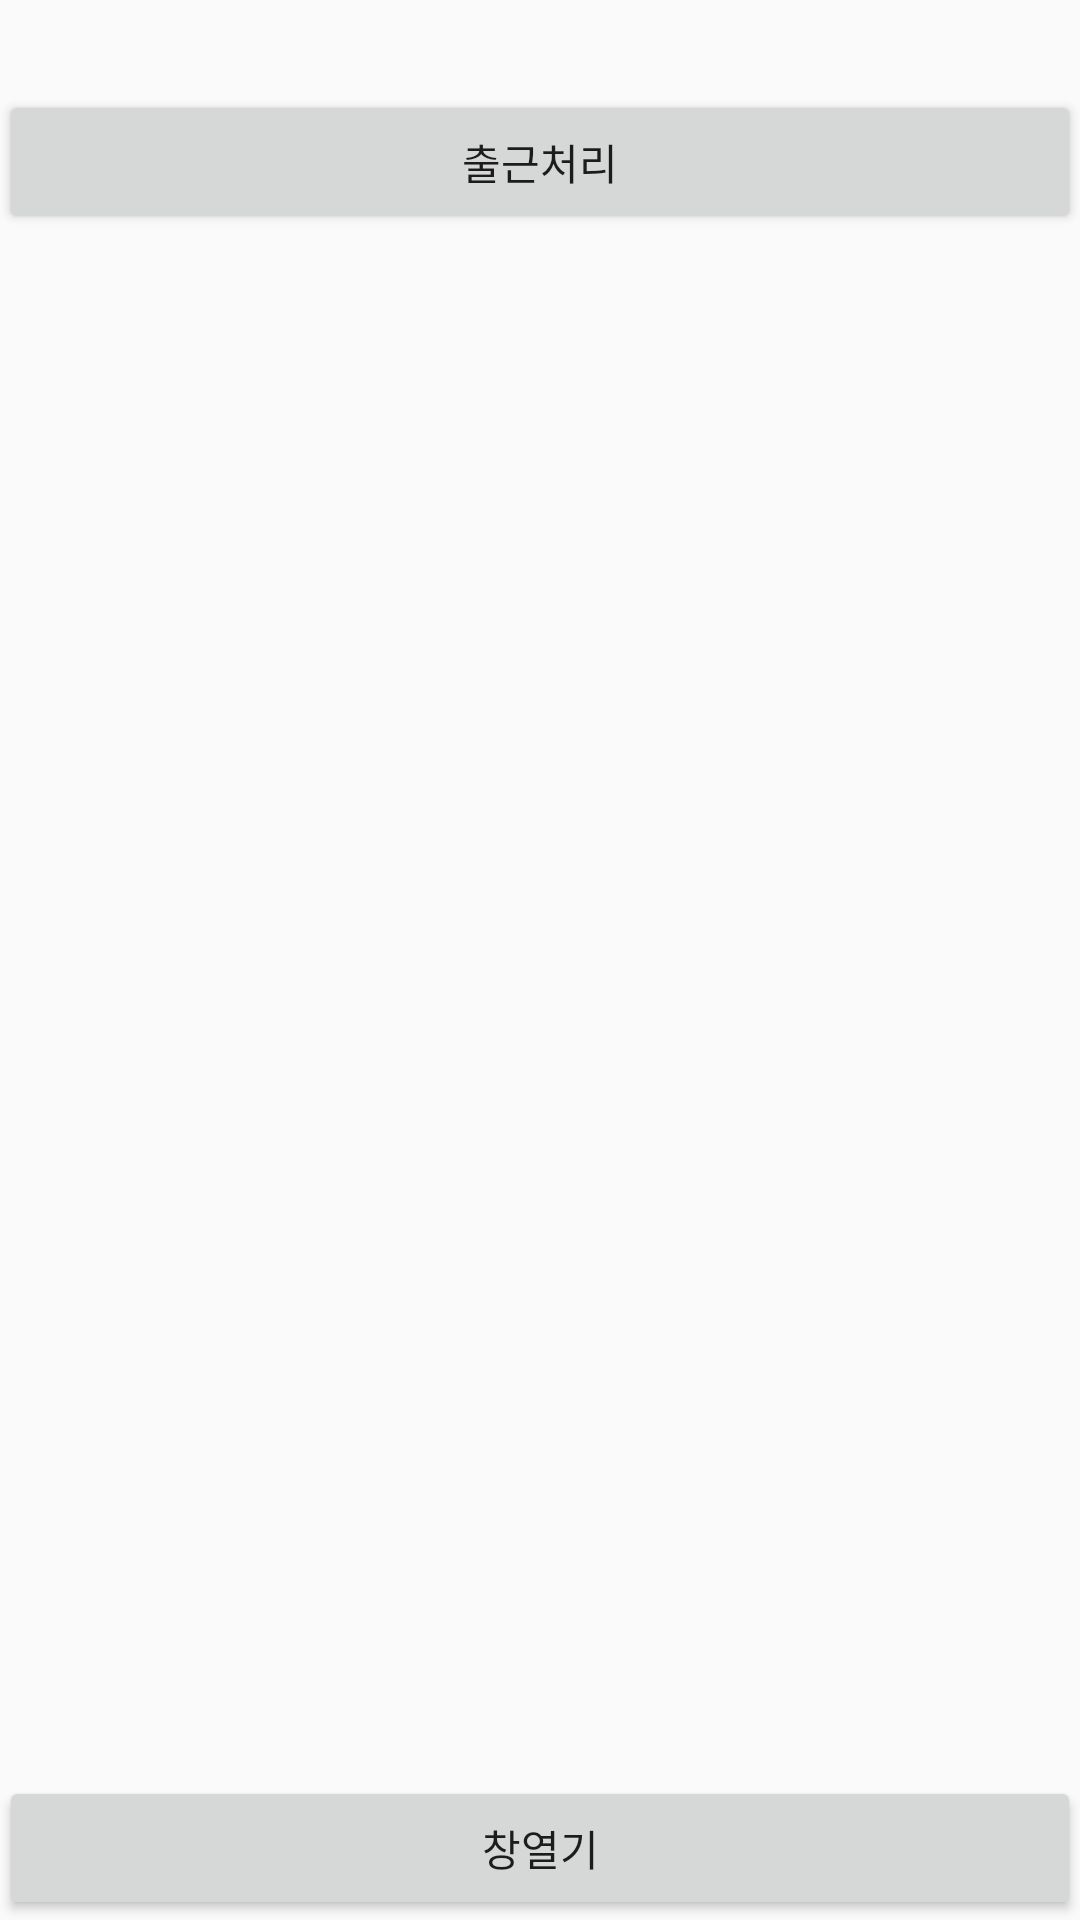

Android layout source for this screen:
<!-- AndroidManifest.xml: application theme AppTheme -->
<!-- res/layout/content_main.xml -->
<?xml version="1.0" encoding="utf-8"?>
<RelativeLayout xmlns:android="http://schemas.android.com/apk/res/android"
    xmlns:app="http://schemas.android.com/apk/res-auto"
    xmlns:tools="http://schemas.android.com/tools"
    android:layout_width="match_parent"
    android:layout_height="match_parent"
    android:paddingBottom="@dimen/activity_vertical_margin"
    android:paddingLeft="@dimen/activity_horizontal_margin"
    android:paddingRight="@dimen/activity_horizontal_margin"
    android:paddingTop="@dimen/activity_vertical_margin"
    app:layout_behavior="@string/appbar_scrolling_view_behavior"
    tools:context="com.pushplant.android.timesheet.MainActivity"
    tools:showIn="@layout/activity_main">

    <TextView
        android:layout_width="wrap_content"
        android:layout_height="0dp"
        android:text="Hello World!"
        android:id="@+id/textView" />

    <Button
        android:layout_width="wrap_content"
        android:layout_height="wrap_content"
        android:text="출근처리"
        android:id="@+id/button"
        android:layout_marginTop="30dp"
        android:layout_below="@+id/textView"
        android:layout_alignParentRight="true"
        android:layout_alignParentEnd="true"
        android:layout_alignParentLeft="true"
        android:layout_alignParentStart="true" />



    <Button
        android:layout_width="wrap_content"
        android:layout_height="wrap_content"
        android:text="창열기"
        android:id="@+id/button4"
        android:layout_alignLeft="@+id/button"
        android:layout_alignStart="@+id/button"
        android:layout_alignParentBottom="true"
        android:layout_alignParentRight="true"
        android:layout_alignParentEnd="true" />

    <Button
        android:layout_width="wrap_content"
        android:layout_height="wrap_content"
        android:text="퇴근처리"
        android:id="@+id/button2"
        android:layout_below="@+id/button"
        android:layout_centerHorizontal="true"
        android:layout_marginTop="26dp"
        android:visibility="gone" />

    <Button
        android:layout_width="wrap_content"
        android:layout_height="wrap_content"
        android:text="조회"
        android:id="@+id/button3"
        android:layout_centerVertical="true"
        android:layout_alignLeft="@+id/button2"
        android:layout_alignStart="@+id/button2"
        android:visibility="gone" />

</RelativeLayout>
<!-- res/layout/activity_main.xml (included above) -->
<?xml version="1.0" encoding="utf-8"?>
<LinearLayout xmlns:android="http://schemas.android.com/apk/res/android"
    xmlns:tools="http://schemas.android.com/tools"
    android:layout_width="match_parent"
    android:layout_height="match_parent"
    tools:context="com.pushplant.android.timesheet.MainActivity"
    android:orientation="vertical"
    android:padding="4dp"
    android:background="#ffffff">

    <LinearLayout
        android:layout_width="match_parent"
        android:layout_height="wrap_content"
        android:orientation="vertical"
        android:background="#323232"
        android:layout_gravity="center"
        android:gravity="center_horizontal"
        >


            <LinearLayout
                android:layout_width="match_parent"
                android:layout_height="wrap_content"
                android:orientation="vertical"
                android:padding="5dp"
                android:background="#FFFFFF"
                android:layout_gravity="center"
                android:gravity="center_horizontal"
                android:layout_margin="2dp">

                <TextView
                    android:layout_width="wrap_content"
                    android:layout_height="wrap_content"
                    android:text="on the clock"
                    android:layout_marginBottom="4dp"
                    android:background="#FFFFFF"
                    android:layout_gravity="top|left" />

            <ImageView
                android:layout_width="225dp"
                android:layout_height="225dp"
                android:src="@drawable/out_office"
                android:id="@+id/imageView2"
                android:layout_gravity="center_horizontal"
                android:layout_margin="4dp"
                android:scaleType="fitXY"
               />

            </LinearLayout>
    </LinearLayout>

    <LinearLayout
        android:layout_width="match_parent"
        android:layout_height="wrap_content"
        android:orientation="horizontal">

        <ImageButton
            android:layout_width="0dp"
            android:layout_height="100dp"
            android:src="@drawable/man_in_office"
            android:id="@+id/imageButton"
            android:scaleType="center"
            android:adjustViewBounds="true"
            android:layout_gravity="center"
            android:baselineAlignBottom="false"
            android:layout_weight="1"
            android:layout_margin="2dp"
            android:background="#ffffff" />


    </LinearLayout>



    <LinearLayout
        android:layout_width="match_parent"
        android:layout_height="wrap_content"
        android:orientation="horizontal">

    <ImageButton
        android:layout_width="0dp"
        android:layout_height="100dp"
        android:src="@drawable/calendar"
        android:id="@+id/imageButton2"
        android:scaleType="center"
        android:adjustViewBounds="true"
        android:layout_gravity="center"
        android:baselineAlignBottom="false"
        android:outlineProvider="bounds"
        android:layout_weight="1"
        android:layout_margin="2dp"
        android:background="#ffffff" />



        <ImageButton
            android:layout_width="0dp"
            android:layout_height="100dp"
            android:src="@drawable/barchart"
            android:id="@+id/imageButton3"
            android:scaleType="center"
            android:adjustViewBounds="true"
            android:layout_gravity="center"
            android:baselineAlignBottom="false"
            android:layout_weight="1"
            android:layout_margin="2dp"
            android:background="#ffffff" />


    </LinearLayout>



</LinearLayout>
<!-- resources referenced by this layout -->
<resources>
  <!-- drawable out_office: png bitmap (drawable, 2543 bytes) -->
  <style name="AppTheme" parent="Theme.AppCompat.Light.DarkActionBar">
          
          <item name="colorPrimary">@color/colorPrimary</item>
          <item name="colorPrimaryDark">@color/colorPrimaryDark</item>
          <item name="colorAccent">@color/colorAccent</item>
      </style>
  <color name="colorPrimary">#3F51B5</color>
  <color name="colorPrimaryDark">#303F9F</color>
  <color name="colorAccent">#FF4081</color>
</resources>
